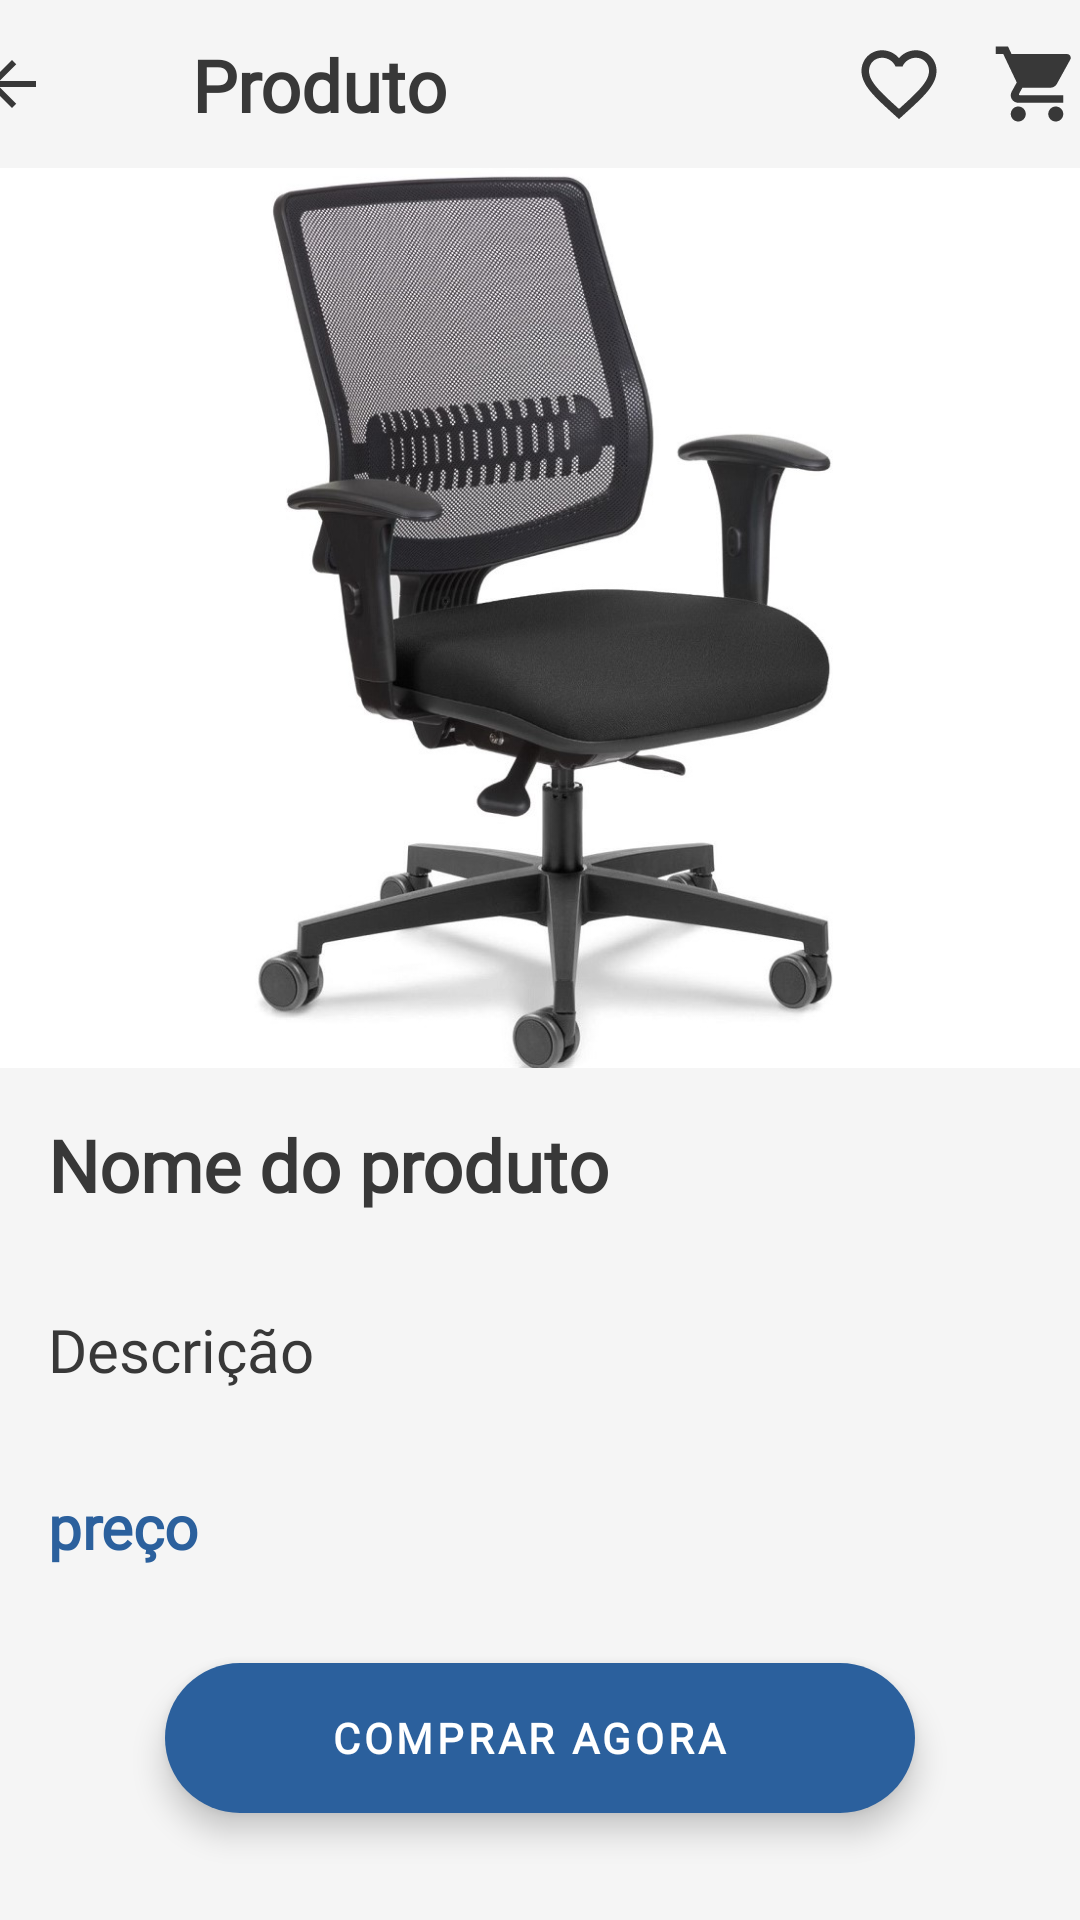

Here is an Android app screen rendered from its layout file. Give the layout XML and the strings, colors and styles it references.
<!-- AndroidManifest.xml: application theme Theme.OnShop -->
<!-- res/layout/info_produto_fragment.xml -->
<?xml version="1.0" encoding="utf-8"?>
<androidx.constraintlayout.widget.ConstraintLayout xmlns:android="http://schemas.android.com/apk/res/android"
    xmlns:app="http://schemas.android.com/apk/res-auto"
    xmlns:tools="http://schemas.android.com/tools"
    android:layout_width="match_parent"
    android:layout_height="match_parent"
    android:background="@color/whiteOnShop">

    <androidx.appcompat.widget.Toolbar
        android:id="@+id/toolbar_produto"
        android:layout_width="409dp"
        android:layout_height="wrap_content"
        android:background="@color/whiteOnShop"
        android:minHeight="?attr/actionBarSize"
        android:theme="?attr/actionBarTheme"
        app:layout_constraintEnd_toEndOf="parent"
        app:layout_constraintStart_toStartOf="parent"
        app:layout_constraintTop_toTopOf="parent"
        app:navigationIcon="@drawable/ic_arrow_back_produto" />

    <androidx.constraintlayout.widget.ConstraintLayout
        android:layout_width="0dp"
        android:layout_height="0dp"
        app:layout_constraintBottom_toBottomOf="@+id/toolbar_produto"
        app:layout_constraintEnd_toEndOf="@+id/toolbar_produto"
        app:layout_constraintStart_toStartOf="parent"
        app:layout_constraintTop_toTopOf="parent">

        <TextView
            android:id="@+id/textView6"
            android:layout_width="wrap_content"
            android:layout_height="wrap_content"
            android:layout_marginStart="64dp"
            android:fontFamily="@font/poppins"
            android:text="Produto"
            android:textColor="@color/grayOnShop"
            android:textSize="24sp"
            android:textStyle="bold"
            app:layout_constraintBottom_toBottomOf="parent"
            app:layout_constraintStart_toStartOf="parent"
            app:layout_constraintTop_toTopOf="parent" />

        <ImageView
            android:id="@+id/bt_favorito"
            android:layout_width="30dp"
            android:layout_height="30dp"
            android:layout_marginEnd="16dp"
            android:clickable="true"
            android:focusable="true"
            android:foreground="?selectableItemBackground"
            app:layout_constraintBottom_toBottomOf="parent"
            app:layout_constraintEnd_toStartOf="@+id/bt_carrinho"
            app:layout_constraintTop_toTopOf="parent"
            app:srcCompat="@drawable/ic_nao_favorito" />

        <ImageView
            android:id="@+id/bt_carrinho"
            android:layout_width="30dp"
            android:layout_height="30dp"
            android:layout_marginEnd="24dp"
            android:clickable="true"
            android:focusable="true"
            android:foreground="?selectableItemBackground"
            app:layout_constraintBottom_toBottomOf="parent"
            app:layout_constraintEnd_toEndOf="parent"
            app:layout_constraintTop_toTopOf="parent"
            app:srcCompat="@drawable/ic_colocou_carrinho_compra" />
    </androidx.constraintlayout.widget.ConstraintLayout>

    <androidx.constraintlayout.widget.ConstraintLayout
        android:id="@+id/constraintLayout4"
        android:layout_width="0dp"
        android:layout_height="300dp"
        android:background="@color/white"
        app:layout_constraintEnd_toEndOf="parent"
        app:layout_constraintStart_toStartOf="parent"
        app:layout_constraintTop_toBottomOf="@+id/toolbar_produto">

        <ImageView
            android:id="@+id/imagem_info_produto"
            android:layout_width="wrap_content"
            android:layout_height="wrap_content"
            app:layout_constraintBottom_toBottomOf="parent"
            app:layout_constraintEnd_toEndOf="parent"
            app:layout_constraintStart_toStartOf="parent"
            app:layout_constraintTop_toTopOf="parent"
            app:srcCompat="@drawable/cadeira" />
    </androidx.constraintlayout.widget.ConstraintLayout>

    <TextView
        android:id="@+id/descricao_info_produto"
        android:layout_width="0dp"
        android:layout_height="wrap_content"
        android:layout_marginTop="32dp"
        android:layout_marginEnd="16dp"
        android:fontFamily="@font/poppins"
        android:text="Descrição"
        android:textColor="@color/grayOnShop"
        android:textSize="20sp"
        app:layout_constraintEnd_toEndOf="parent"
        app:layout_constraintStart_toStartOf="@+id/nome_info_produto"
        app:layout_constraintTop_toBottomOf="@+id/nome_info_produto" />

    <TextView
        android:id="@+id/preco_info_produto"
        android:layout_width="wrap_content"
        android:layout_height="wrap_content"
        android:layout_marginTop="32dp"
        android:fontFamily="@font/poppins"
        android:text="preço"
        android:textColor="@color/blueOnShop"
        android:textSize="20sp"
        android:textStyle="bold"
        app:layout_constraintStart_toStartOf="@+id/descricao_info_produto"
        app:layout_constraintTop_toBottomOf="@+id/descricao_info_produto" />

    <com.google.android.material.floatingactionbutton.ExtendedFloatingActionButton
        android:id="@+id/bt_comprar_agora"
        android:layout_width="250dp"
        android:layout_height="50dp"
        android:layout_marginTop="32dp"
        android:fontFamily="@font/poppins"
        android:text="COMPRAR AGORA"
        android:textAlignment="center"
        android:textColor="@color/white"
        android:textSize="14sp"
        android:textStyle="bold"
        app:layout_constraintEnd_toEndOf="parent"
        app:layout_constraintStart_toStartOf="parent"
        app:layout_constraintTop_toBottomOf="@+id/preco_info_produto" />

    <TextView
        android:id="@+id/nome_info_produto"
        android:layout_width="wrap_content"
        android:layout_height="wrap_content"
        android:layout_marginStart="16dp"
        android:layout_marginTop="16dp"
        android:fontFamily="@font/poppins"
        android:text="Nome do produto"
        android:textColor="@color/grayOnShop"
        android:textSize="24sp"
        android:textStyle="bold"
        app:layout_constraintStart_toStartOf="parent"
        app:layout_constraintTop_toBottomOf="@+id/constraintLayout4" />
</androidx.constraintlayout.widget.ConstraintLayout>
<!-- resources referenced by this layout -->
<resources>
  <color name="blueOnShop">#2b609d</color>
  <color name="grayOnShop">#383838</color>
  <color name="white">#FFFFFFFF</color>
  <color name="whiteOnShop">#f5f5f5</color>
  <!-- drawable cadeira: jpg bitmap (drawable-v24, 139713 bytes) -->
  <!-- drawable ic_arrow_back_produto (drawable) -->
  <vector android:autoMirrored="true" android:height="24dp"
      android:tint="#383838" android:viewportHeight="24"
      android:viewportWidth="24" android:width="24dp" xmlns:android="http://schemas.android.com/apk/res/android">
      <path android:fillColor="@android:color/white" android:pathData="M20,11H7.83l5.59,-5.59L12,4l-8,8 8,8 1.41,-1.41L7.83,13H20v-2z"/>
  </vector>
  <!-- drawable ic_colocou_carrinho_compra (drawable) -->
  <vector android:height="24dp" android:tint="#383838"
      android:viewportHeight="24" android:viewportWidth="24"
      android:width="24dp" xmlns:android="http://schemas.android.com/apk/res/android">
      <path android:fillColor="@android:color/white" android:pathData="M7,18c-1.1,0 -1.99,0.9 -1.99,2S5.9,22 7,22s2,-0.9 2,-2 -0.9,-2 -2,-2zM1,2v2h2l3.6,7.59 -1.35,2.45c-0.16,0.28 -0.25,0.61 -0.25,0.96 0,1.1 0.9,2 2,2h12v-2L7.42,15c-0.14,0 -0.25,-0.11 -0.25,-0.25l0.03,-0.12 0.9,-1.63h7.45c0.75,0 1.41,-0.41 1.75,-1.03l3.58,-6.49c0.08,-0.14 0.12,-0.31 0.12,-0.48 0,-0.55 -0.45,-1 -1,-1L5.21,4l-0.94,-2L1,2zM17,18c-1.1,0 -1.99,0.9 -1.99,2s0.89,2 1.99,2 2,-0.9 2,-2 -0.9,-2 -2,-2z"/>
  </vector>
  <!-- drawable ic_nao_favorito (drawable) -->
  <vector android:height="24dp" android:tint="#383838"
      android:viewportHeight="24" android:viewportWidth="24"
      android:width="24dp" xmlns:android="http://schemas.android.com/apk/res/android">
      <path android:fillColor="@android:color/white" android:pathData="M16.5,3c-1.74,0 -3.41,0.81 -4.5,2.09C10.91,3.81 9.24,3 7.5,3 4.42,3 2,5.42 2,8.5c0,3.78 3.4,6.86 8.55,11.54L12,21.35l1.45,-1.32C18.6,15.36 22,12.28 22,8.5 22,5.42 19.58,3 16.5,3zM12.1,18.55l-0.1,0.1 -0.1,-0.1C7.14,14.24 4,11.39 4,8.5 4,6.5 5.5,5 7.5,5c1.54,0 3.04,0.99 3.57,2.36h1.87C13.46,5.99 14.96,5 16.5,5c2,0 3.5,1.5 3.5,3.5 0,2.89 -3.14,5.74 -7.9,10.05z"/>
  </vector>
  <style name="Theme.OnShop" parent="Theme.MaterialComponents.DayNight.NoActionBar">
          
          <item name="colorPrimary">@color/purple_500</item>
          <item name="colorPrimaryVariant">@color/purple_700</item>
          <item name="colorOnPrimary">@color/white</item>
          
          <item name="colorSecondary">@color/teal_200</item>
          <item name="colorSecondaryVariant">@color/teal_700</item>
          <item name="colorOnSecondary">@color/black</item>
          
          <item name="android:statusBarColor" tools:targetApi="l">?attr/colorPrimaryVariant</item>
          
      </style>
  <color name="purple_500">#2b609d</color>
  <color name="purple_700">#2b609d</color>
  <color name="teal_200">#2b609d</color>
  <color name="teal_700">#FF018786</color>
  <color name="black">#FF000000</color>
</resources>
